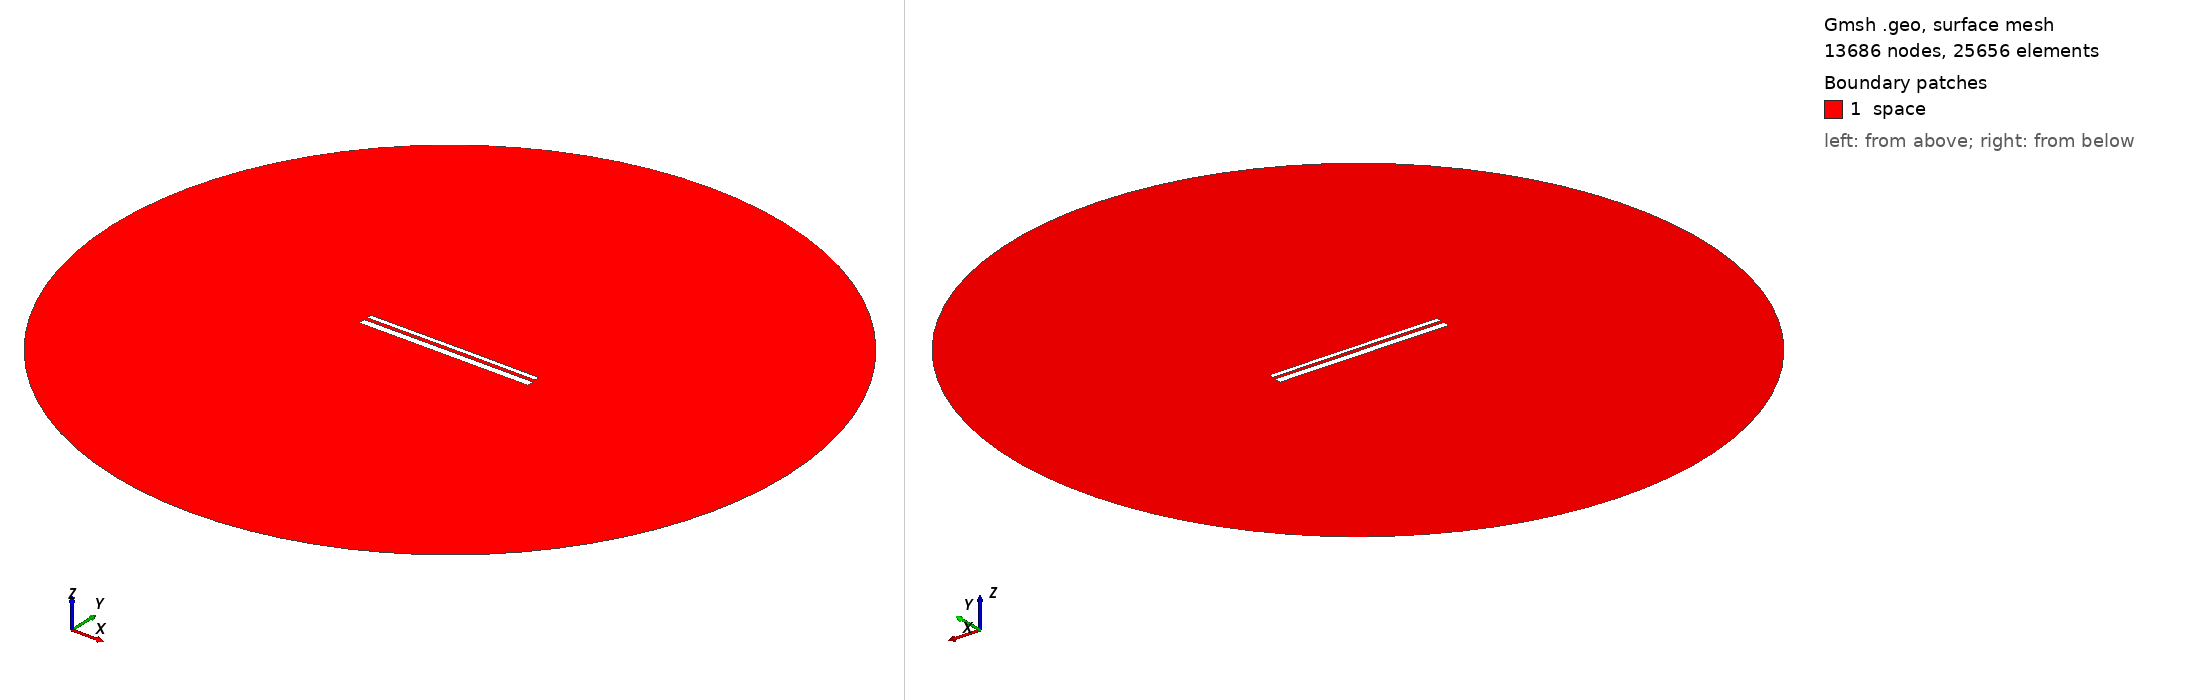

Gmsh geometry script, surface-meshed: 13686 nodes, 25656 surface elements. Boundary patches (legend numbers): 1 space. Left view from above one corner, right view from below the opposite corner. Legend entries are the model's physical surfaces. The drawing asked Gmsh for element sizes between 1% and 20% of the model's largest extent; the script's own settings can give other sizes.

=== 12838.geo (drawn) ===
//---------------------------------------
// Geometry kernel
//---------------------------------------

SetFactory("OpenCASCADE");



//---------------------------------------
// Parameters of the geometry
//---------------------------------------

// Overetch of the upper plate
overetch = 0.5;

// Distance between the plates
distance = 1.5;

// Discretization over the x axis (for the deformation)
nx = 50; 

// Length of the plate
L = 100 - overetch; 

// Number of modes
n = 4; 

// 1st mode coefficient
coeff(1) = 0.0;
beta(1) = 0.596864 * 3.1415926535 / L;

// 2nd mode coefficient
coeff(2) = 0.07499999999999998;
beta(2) = 1.49418 * 3.1415926535 / L;

// 3rd mode coefficient
coeff(3) = 0.0;
beta(3) = 2.50025 * 3.1415926535 / L;

// 4th mode coefficient
coeff(4) = 0.0;
beta(4) = 3.49999 * 3.1415926535 / L;



//---------------------------------------
// Upper plate (deformed rectangle)
//---------------------------------------

// Coordiantes of the upper plate
xmin = -50;
xmax = 50 - overetch;

// Height of the upper plate
yheight = 4 - 2 * overetch;

// Indexes of the points
UpperID[] = {};
LowerID[] = {};
LeftID[] = {};
RightID[] = {};

// Point index
p = 1;

// Horizontal edges
For i In {1:nx}
    x = xmin + (i-1)*(xmax - xmin)/(nx-1);

    y_bottom = distance / 2 + overetch;
    For j In {1:n}
        C = (Cosh(beta(j)*L) + Cos(beta(j)*L)) / (Sinh(beta(j)*L) + Sin(beta(j)*L));
        y_bottom  = y_bottom + coeff(j) * (Cosh(beta(j)*(x+50)) - Cos(beta(j)*(x+50)) - C * (Sinh(beta(j)*(x+50)) - Sin(beta(j)*(x+50))));
    EndFor

    y_top = y_bottom + yheight;

    Point(p) = {x, y_top, 0, 1.0};
    UpperID[i] = p;
    p = p + 1;

    Point(p) = {x, y_bottom, 0, 1.0};
    LowerID[i] = p;
    p = p + 1;
EndFor

// Create point lists
UpperPts[] = {}; LowerPts[] = {};
For i In {1:nx}
  UpperPts[] += {UpperID[i]};
  LowerPts[] += {LowerID[i]};
EndFor

// Build splines
Spline(1) = {UpperPts[]};
Spline(2) = {LowerPts[]};
Line(3) = {LowerPts[nx-1], UpperPts[nx-1]};
Line(4) = {LowerPts[0], UpperPts[0]};

// Build the plane surface
Curve Loop(1) = {2, 3, -1, -4};
Plane Surface(1) = {1};



//---------------------------------------
// Lower plate (rectangle)
//---------------------------------------

// Vertices
Point(1001) = {-50, -1, 0, 1.0};
Point(1002) = { 50, -1, 0, 1.0};
Point(1003) = { 50,  -5, 0, 1.0};
Point(1004) = {-50,  -5, 0, 1.0};

// Edges
Line(5) = {1001, 1002};
Line(6) = {1002, 1003};
Line(7) = {1003, 1004};
Line(8) = {1004, 1001};

// Plane surface
Line Loop(2) = {5, 6, 7, 8};
Plane Surface(2) = {2}; 



//---------------------------------------
// Outer (fictious) boundary
//---------------------------------------

// Points
Point(1005) = {0, 0, 0};       // Center
Point(1006) = {200, 0, 0};     // Start point
Point(1007) = {0, 200, 0};     // 90 degrees
Point(1008) = {-200, 0, 0};    // 180 degrees
Point(1009) = {0, -200, 0};    // 270 degrees

// Circle arcs (each needs start, center, end)
Circle(9) = {1006, 1005, 1007};
Circle(10) = {1007, 1005, 1008};
Circle(11) = {1008, 1005, 1009};
Circle(12) = {1009, 1005, 1006};

// Plane surface for the entire domain
Curve Loop(3) = {9, 10, 11, 12};
Surface(3) = {3};

// Subtract the plates from the whole domain to obtain the actual domain where we want to solve the equations
BooleanDifference{ Surface{3}; Delete; }{ Surface{1}; Surface{2}; Delete; }




//---------------------------------------
// Transfinite Lines/Curves
//---------------------------------------

// Set the number of points on the boundaries
r = 7;

// Plates
Transfinite Curve {1, 2} = 50*r Using Progression 1;
Transfinite Curve {3, 4} = 2*r Using Progression 1;
Transfinite Line {5, 7} = 50*r Using Progression 1;
Transfinite Line {6, 8} = 2*r Using Progression 1;

// Outer boundary
Transfinite Line {9, 10, 11, 12} = 20 Using Progression 1;



//---------------------------------------
// Physical groups
//---------------------------------------                

// Physical curves (boundaries)
Physical Line("force_segment", 10) = {2};
Physical Line("upper_plate", 11) = {1, 3, 4};
Physical Line("lower_plate", 12) = {5, 6, 7, 8};
Physical Line("boundary", 20) = {9, 10, 11, 12};

// Physical Surfaces
Physical Surface("space", 30) = {3};



//---------------------------------------
// 6. Generate the Mesh
//---------------------------------------

// 2D mesh generation
Mesh 2;
